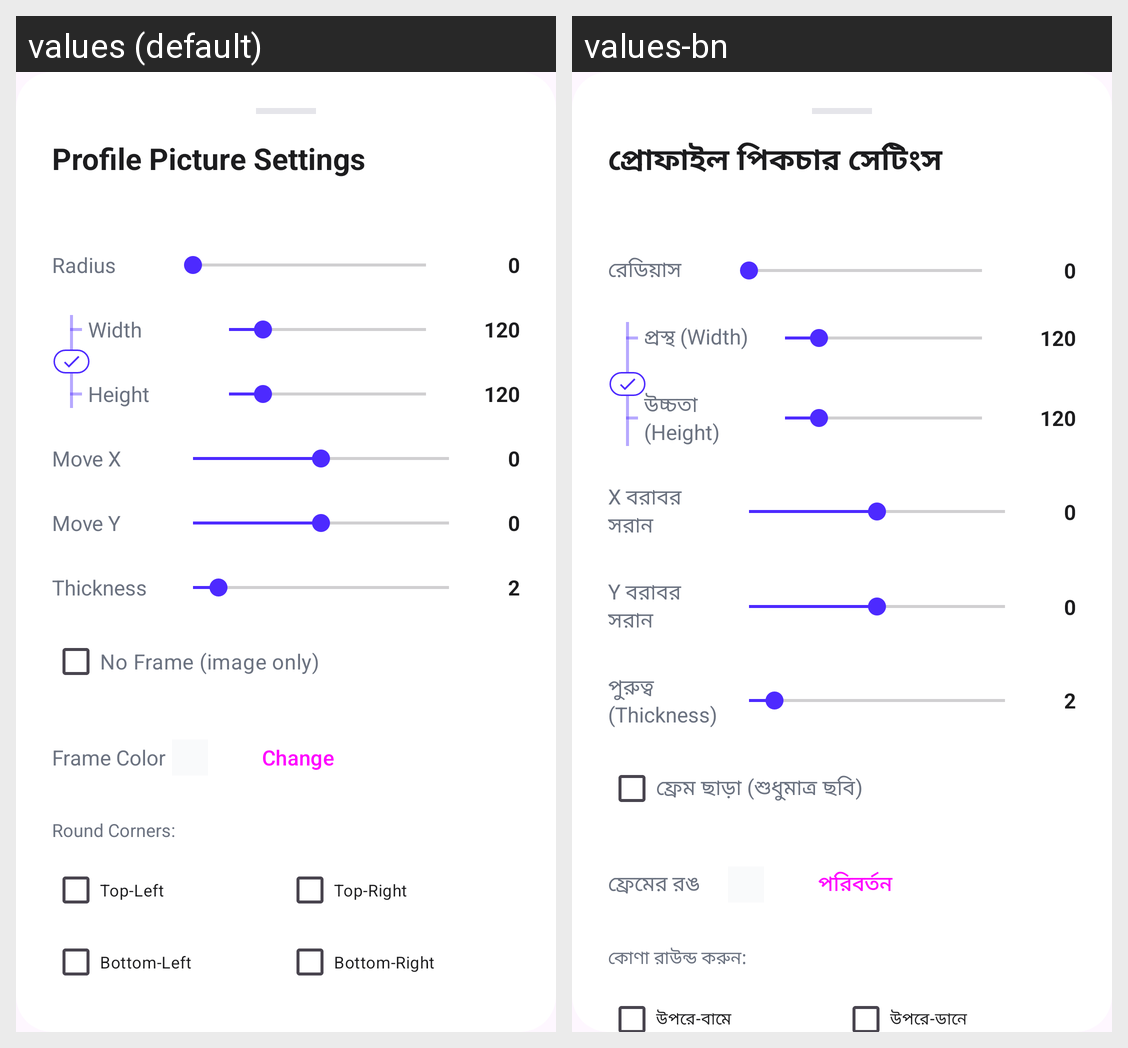

The Android screen above is rendered under two locales of the same app. Produce the string resources it draws, with the default and per-locale values.
Android screen res/layout/dialog_profile_settings.xml rendered under 2 locales, left to right: values (default), values-bn. Device: Nexus 5 (rendered at 1080×1920; each locale shown at half size, 540×960, under a caption strip naming it); theme Theme.MyApplication.
Strings drawn on this screen, with the default value and each locale's value (text and hints the layout hard-codes, and strings that could not be matched under every locale, appear in the picture but are not listed):

profile_settings_title
  values: Profile Picture Settings
  values-bn: প্রোফাইল পিকচার সেটিংস

radius
  values: Radius
  values-bn: রেডিয়াস

width
  values: Width
  values-bn: প্রস্থ (Width)

height
  values: Height
  values-bn: উচ্চতা (Height)

move_x
  values: Move X
  values-bn: X বরাবর সরান

move_y
  values: Move Y
  values-bn: Y বরাবর সরান

thickness
  values: Thickness
  values-bn: পুরুত্ব (Thickness)

no_frame
  values: No Frame (image only)
  values-bn: ফ্রেম ছাড়া (শুধুমাত্র ছবি)

frame_color
  values: Frame Color
  values-bn: ফ্রেমের রঙ

change
  values: Change
  values-bn: পরিবর্তন

round_corners
  values: Round Corners:
  values-bn: কোণা রাউন্ড করুন:

corner_tl
  values: Top-Left
  values-bn: উপরে-বামে

corner_tr
  values: Top-Right
  values-bn: উপরে-ডানে
